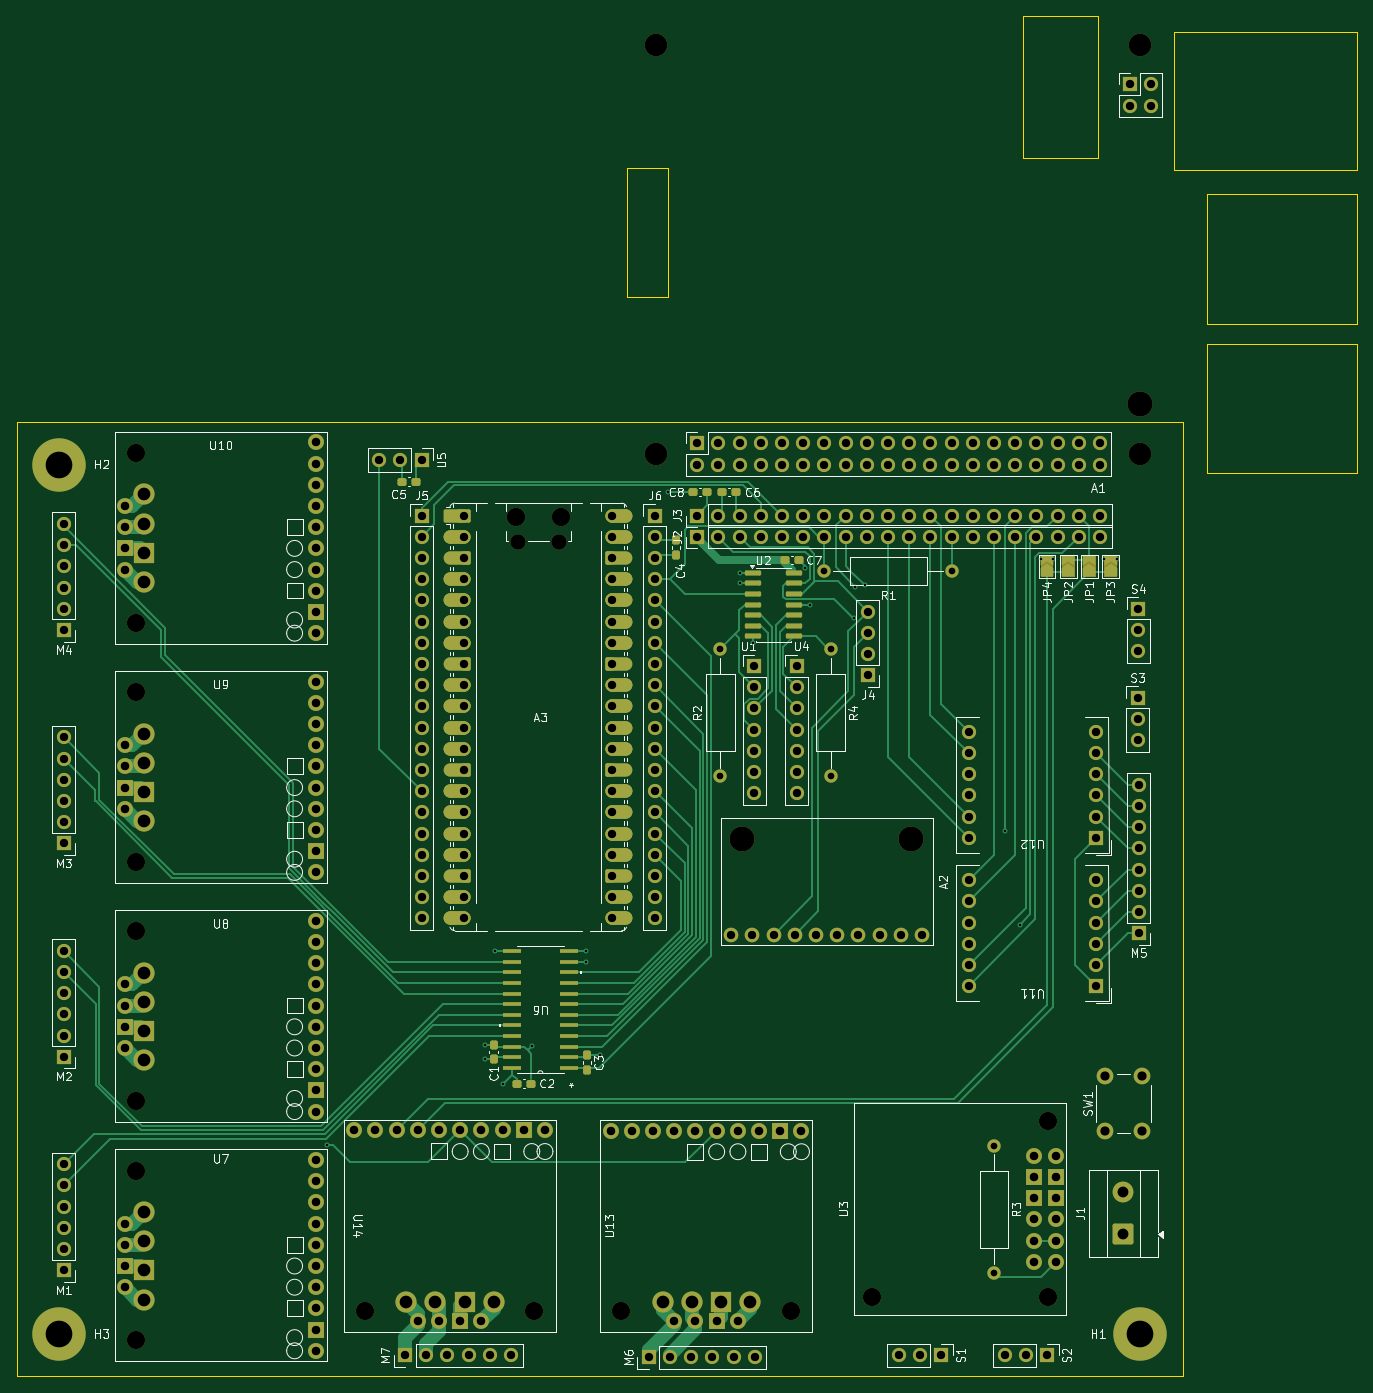
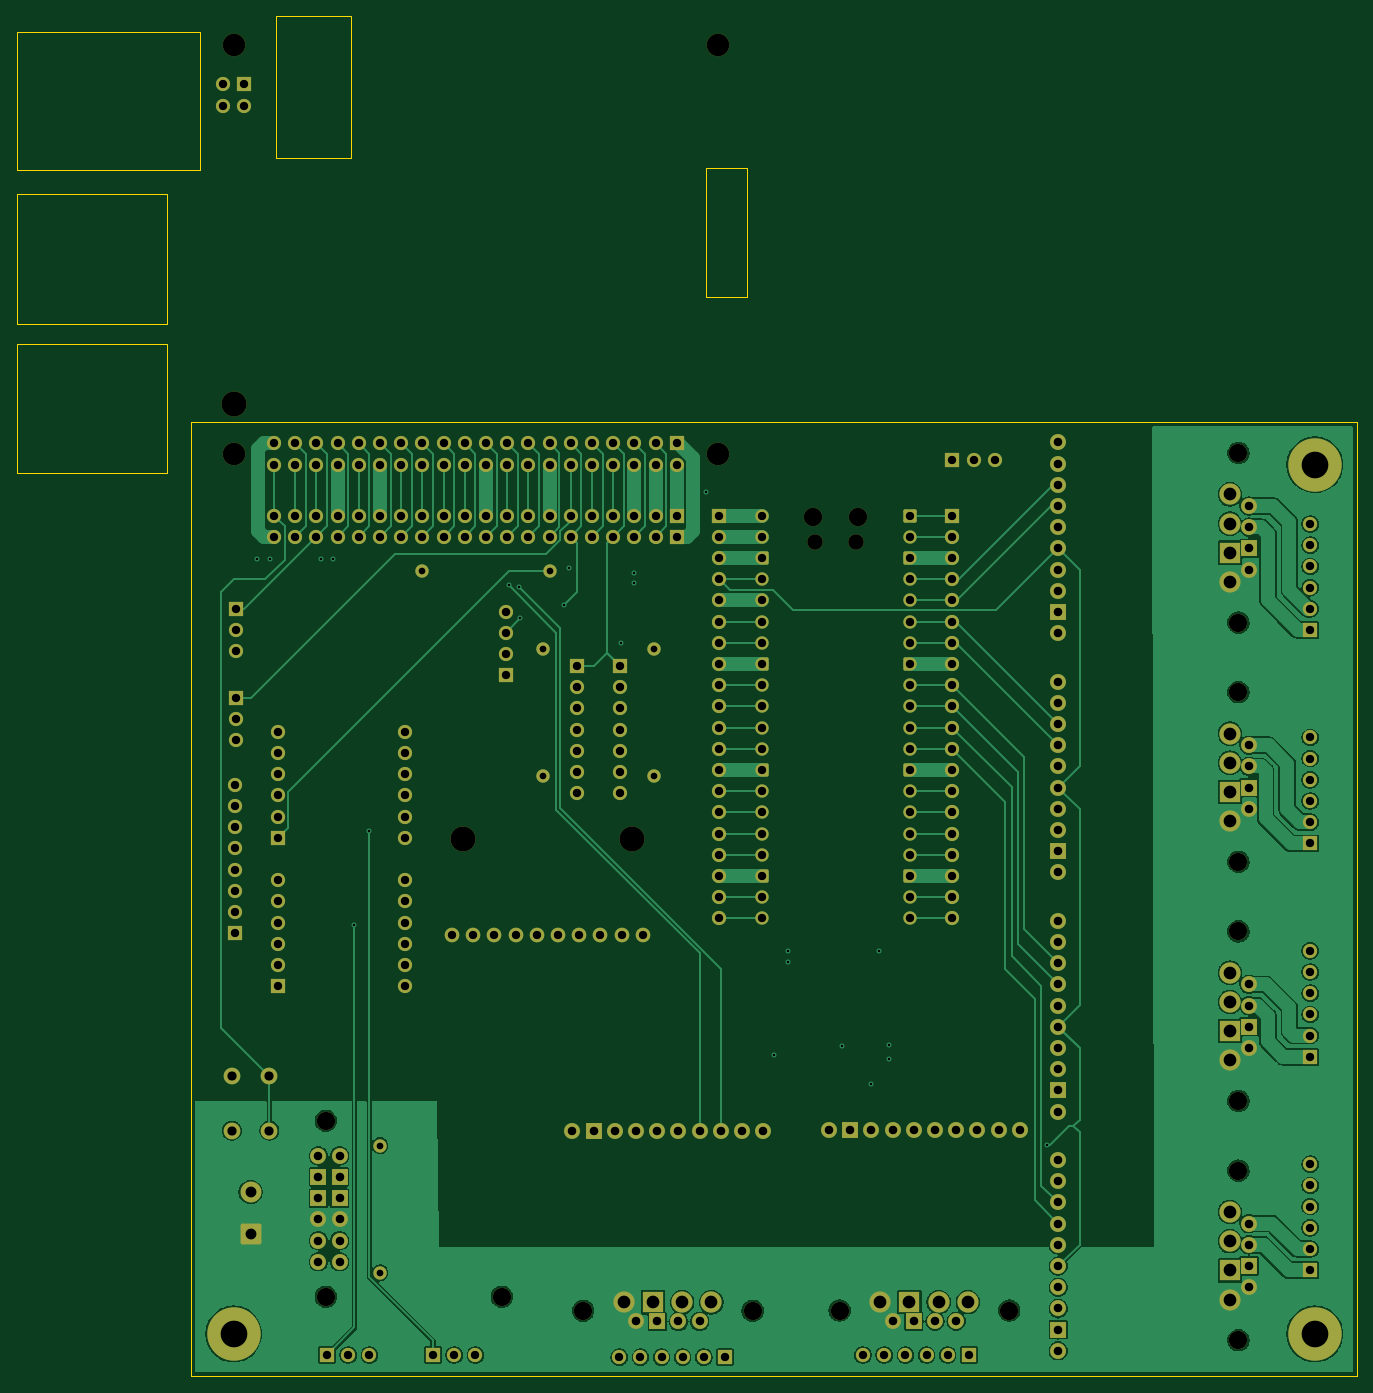
Circuit board: 13 layer files. Board 160.6 x 162.9 mm.
- bottom_copper: ieee-B_Cu.gbr (208606 bytes)
- bottom_mask: ieee-B_Mask.gbr (15557 bytes)
- paste: ieee-B_Paste.gbr (447 bytes)
- bottom_silk: ieee-B_Silkscreen.gbr (448 bytes)
- outline: ieee-Edge_Cuts.gbr (1651 bytes)
- top_copper: ieee-F_Cu.gbr (61766 bytes)
- top_mask: ieee-F_Mask.gbr (21947 bytes)
- paste: ieee-F_Paste.gbr (3129 bytes)
- top_silk: ieee-F_Silkscreen.gbr (81658 bytes)
- inner_copper: ieee-In1_Cu.gbr (425665 bytes)
- inner_copper: ieee-In2_Cu.gbr (425665 bytes)
- drill: ieee-NPTH.drl (1026 bytes)
- drill: ieee-PTH.drl (8076 bytes)

=== bottom_copper: ieee-B_Cu.gbr (208606 bytes, source omitted) ===
=== bottom_mask: ieee-B_Mask.gbr (15557 bytes, source omitted) ===
=== paste: ieee-B_Paste.gbr ===
%TF.GenerationSoftware,KiCad,Pcbnew,9.0.7*%
%TF.CreationDate,2026-02-16T00:15:14-05:00*%
%TF.ProjectId,ieee,69656565-2e6b-4696-9361-645f70636258,rev?*%
%TF.SameCoordinates,Original*%
%TF.FileFunction,Paste,Bot*%
%TF.FilePolarity,Positive*%
%FSLAX46Y46*%
G04 Gerber Fmt 4.6, Leading zero omitted, Abs format (unit mm)*
G04 Created by KiCad (PCBNEW 9.0.7) date 2026-02-16 00:15:14*
%MOMM*%
%LPD*%
G01*
G04 APERTURE LIST*
G04 APERTURE END LIST*
M02*

=== bottom_silk: ieee-B_Silkscreen.gbr ===
%TF.GenerationSoftware,KiCad,Pcbnew,9.0.7*%
%TF.CreationDate,2026-02-16T00:15:14-05:00*%
%TF.ProjectId,ieee,69656565-2e6b-4696-9361-645f70636258,rev?*%
%TF.SameCoordinates,Original*%
%TF.FileFunction,Legend,Bot*%
%TF.FilePolarity,Positive*%
%FSLAX46Y46*%
G04 Gerber Fmt 4.6, Leading zero omitted, Abs format (unit mm)*
G04 Created by KiCad (PCBNEW 9.0.7) date 2026-02-16 00:15:14*
%MOMM*%
%LPD*%
G01*
G04 APERTURE LIST*
G04 APERTURE END LIST*
M02*

=== outline: ieee-Edge_Cuts.gbr ===
%TF.GenerationSoftware,KiCad,Pcbnew,9.0.7*%
%TF.CreationDate,2026-02-16T00:15:14-05:00*%
%TF.ProjectId,ieee,69656565-2e6b-4696-9361-645f70636258,rev?*%
%TF.SameCoordinates,Original*%
%TF.FileFunction,Profile,NP*%
%FSLAX46Y46*%
G04 Gerber Fmt 4.6, Leading zero omitted, Abs format (unit mm)*
G04 Created by KiCad (PCBNEW 9.0.7) date 2026-02-16 00:15:14*
%MOMM*%
%LPD*%
G01*
G04 APERTURE LIST*
%TA.AperFunction,Profile*%
%ADD10C,0.050000*%
%TD*%
%TA.AperFunction,Profile*%
%ADD11C,0.100000*%
%TD*%
G04 APERTURE END LIST*
D10*
X83820000Y-33020000D02*
X223520000Y-33020000D01*
X223520000Y-147320000D01*
X83820000Y-147320000D01*
X83820000Y-33020000D01*
D11*
%TO.C,A1*%
X244424000Y-23620000D02*
X244424000Y-39120000D01*
X244424000Y-5720000D02*
X244424000Y-21220000D01*
X244424000Y13680000D02*
X244424000Y-2820000D01*
X226424000Y-39120000D02*
X244424000Y-39120000D01*
X226424000Y-23620000D02*
X244424000Y-23620000D01*
X226424000Y-23620000D02*
X226424000Y-39120000D01*
X226424000Y-21220000D02*
X244424000Y-21220000D01*
X226424000Y-5720000D02*
X244424000Y-5720000D01*
X226424000Y-5720000D02*
X226424000Y-21220000D01*
X222424000Y-2820000D02*
X244424000Y-2820000D01*
X222424000Y13680000D02*
X244424000Y13680000D01*
X222424000Y13680000D02*
X222424000Y-2820000D01*
X213384000Y-1370000D02*
X213384000Y15630000D01*
X204384000Y-1370000D02*
X213384000Y-1370000D01*
X204384000Y-1370000D02*
X204384000Y15630000D01*
X204384000Y15630000D02*
X213384000Y15630000D01*
X161884000Y-18045000D02*
X161884000Y-2545000D01*
X156884000Y-18045000D02*
X161884000Y-18045000D01*
X156884000Y-18045000D02*
X156884000Y-2545000D01*
X156884000Y-2545000D02*
X161884000Y-2545000D01*
%TD*%
M02*

=== top_copper: ieee-F_Cu.gbr (61766 bytes, source omitted) ===
=== top_mask: ieee-F_Mask.gbr (21947 bytes, source omitted) ===
=== paste: ieee-F_Paste.gbr (3129 bytes, source withheld) ===
=== top_silk: ieee-F_Silkscreen.gbr (81658 bytes, source omitted) ===
=== inner_copper: ieee-In1_Cu.gbr (425665 bytes, source omitted) ===
=== inner_copper: ieee-In2_Cu.gbr (425665 bytes, source omitted) ===
=== drill: ieee-NPTH.drl ===
M48
; DRILL file {KiCad 9.0.7} date 2026-02-16T00:15:11-0500
; FORMAT={-:-/ absolute / metric / decimal}
; #@! TF.CreationDate,2026-02-16T00:15:11-05:00
; #@! TF.GenerationSoftware,Kicad,Pcbnew,9.0.7
; #@! TF.FileFunction,NonPlated,1,4,NPTH
FMAT,2
METRIC
; #@! TA.AperFunction,NonPlated,NPTH,ComponentDrill
T1C1.850
; #@! TA.AperFunction,NonPlated,NPTH,ComponentDrill
T2C2.180
; #@! TA.AperFunction,NonPlated,NPTH,ComponentDrill
T3C2.200
; #@! TA.AperFunction,NonPlated,NPTH,ComponentDrill
T4C2.700
; #@! TA.AperFunction,NonPlated,NPTH,ComponentDrill
T5C3.000
%
G90
G05
T1
X143.879Y-47.356
X148.729Y-47.356
T2
X98.059Y-36.703
X98.059Y-57.023
X98.059Y-65.363
X98.059Y-85.683
X98.059Y-94.022
X98.059Y-114.342
X98.059Y-122.682
X98.059Y-143.002
X125.517Y-139.446
X145.837Y-139.446
X156.251Y-139.471
X176.571Y-139.471
X186.309Y-137.795
X207.391Y-116.713
X207.391Y-137.795
T3
X143.579Y-44.326
X149.029Y-44.326
T4
X160.384Y12.13
X160.384Y-36.87
X218.384Y12.13
X218.384Y-36.87
T5
X170.688Y-82.982
X191.008Y-82.982
X218.384Y-30.87
M30

=== drill: ieee-PTH.drl (8076 bytes, source omitted) ===
